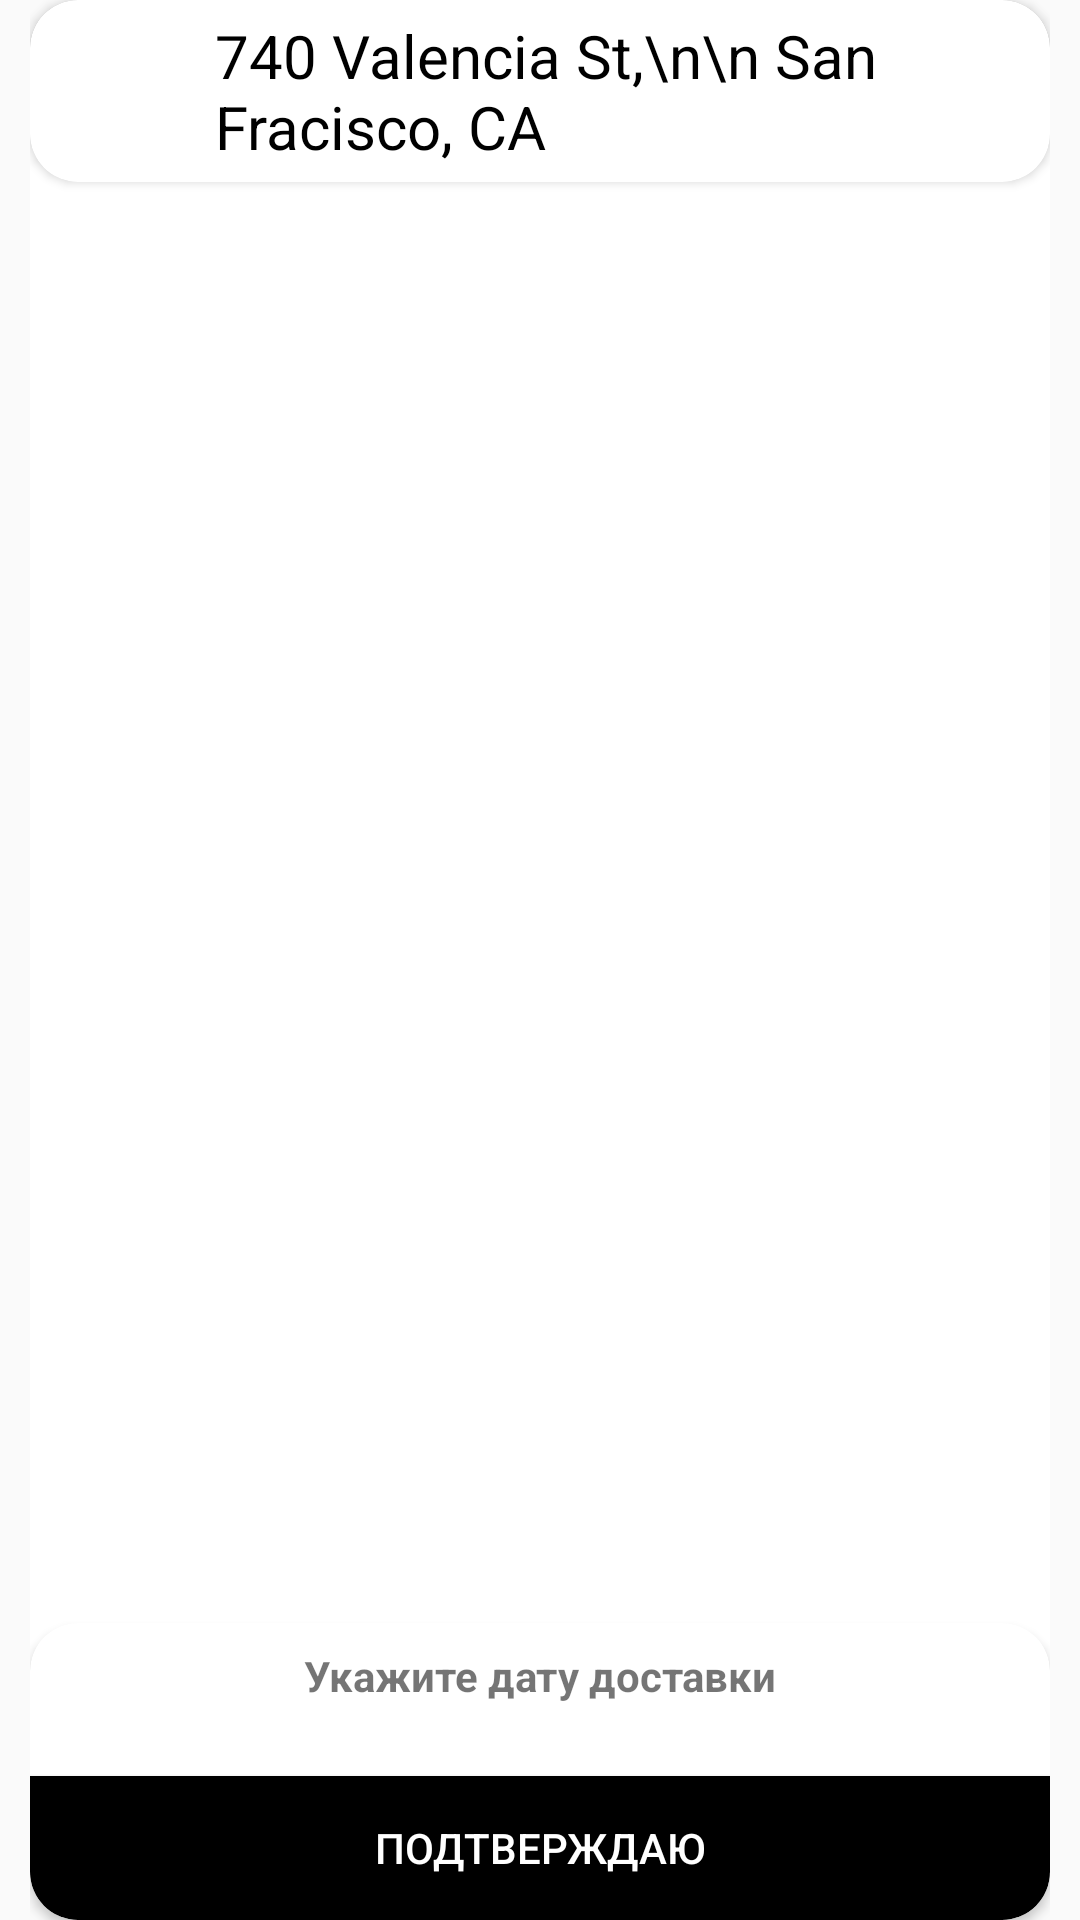

Write the Android layout XML for this screen, with the resource values it uses.
<!-- AndroidManifest.xml: application theme Theme.FooDDe -->
<!-- res/layout/bottom_sheet_dialog_confirmation.xml -->
<?xml version="1.0" encoding="utf-8"?>
<androidx.constraintlayout.widget.ConstraintLayout xmlns:android="http://schemas.android.com/apk/res/android"
    xmlns:app="http://schemas.android.com/apk/res-auto"
    xmlns:tools="http://schemas.android.com/tools"
    android:id="@+id/bottom_sheet_confirmation"
    android:layout_width="match_parent"
    android:layout_height="wrap_content"
    android:background="@android:color/transparent"
    android:orientation="vertical"
    app:behavior_hideable="true"
    android:paddingLeft="10dp"
    android:paddingRight="10dp"
    app:behavior_peekHeight="0dp"
    app:layout_behavior="com.google.android.material.bottomsheet.BottomSheetBehavior">

    <androidx.cardview.widget.CardView
        android:layout_width="match_parent"
        android:layout_height="match_parent"
        app:cardCornerRadius="16dp">
        <LinearLayout
            android:layout_width="match_parent"
            android:layout_height="match_parent"
            android:orientation="vertical">
            <androidx.cardview.widget.CardView
                android:layout_width="match_parent"
                android:layout_height="wrap_content"
                app:cardCornerRadius="16dp">
                <LinearLayout
                    android:layout_width="match_parent"
                    android:layout_height="wrap_content"
                    android:orientation="horizontal">

                    <View
                        android:layout_width="match_parent"
                        android:layout_height="match_parent"
                        android:layout_weight="5" />

                    <TextView
                        android:id="@+id/mapsbottconaddress"
                        android:layout_width="match_parent"
                        android:layout_height="wrap_content"
                        android:layout_margin="5dp"
                        android:layout_weight="1"
                        android:textColor="#000000"
                        android:textSize="20dp"
                        android:text="740 Valencia St,\n\n San Fracisco, CA" />

                </LinearLayout>
            </androidx.cardview.widget.CardView>

            <View
                android:layout_width="match_parent"
                android:layout_height="40dp"
                android:layout_weight="5" />

            <androidx.cardview.widget.CardView
                android:layout_width="match_parent"
                android:layout_height="wrap_content"
                app:cardCornerRadius="16dp">
                <LinearLayout
                    android:layout_width="match_parent"
                    android:layout_height="wrap_content"
                    android:orientation="vertical">
                    <LinearLayout
                        android:layout_width="match_parent"
                        android:layout_height="wrap_content"
                        android:orientation="horizontal">
                        <TextView
                            android:id="@+id/mapsbottcontime"
                            android:layout_width="match_parent"
                            android:layout_height="wrap_content"
                            android:layout_margin="8dp"
                            android:drawableLeft="@drawable/ic_baseline_access_time_24"
                            android:drawableRight="@drawable/ic_edit_lg"
                            android:textAlignment="center"
                            android:drawablePadding="16dp"
                            android:layout_weight="1"
                            android:textStyle="bold"
                            android:text="Укажите дату доставки" />

                    </LinearLayout>


                    <Button
                        android:id="@+id/mapsbottconbutton"
                        android:layout_width="match_parent"
                        android:layout_height="wrap_content"
                        android:layout_marginTop="16dp"
                        android:background="#000"
                        android:text="@string/confirm"
                        android:textColor="#fff" />
                </LinearLayout>
            </androidx.cardview.widget.CardView>
        </LinearLayout>
    </androidx.cardview.widget.CardView>

</androidx.constraintlayout.widget.ConstraintLayout>
<!-- resources referenced by this layout -->
<resources>
  <string name="confirm">ПОДТВЕРЖДАЮ</string>
  <style name="Theme.FooDDe" parent="Theme.AppCompat.Light.NoActionBar">
          
          <item name="colorPrimary">#D84014</item>
          <item name="colorPrimaryVariant">#D84014</item>
          <item name="colorOnPrimary">@color/white</item>
          
          <item name="colorSecondary">#D84014</item>
          <item name="colorSecondaryVariant">#D84014</item>
          <item name="colorOnSecondary">@color/black</item>
          
          <item name="android:statusBarColor" tools:targetApi="l">?attr/colorPrimaryVariant</item>
          
      </style>
  <color name="white">#FFFFFFFF</color>
  <color name="black">#FF000000</color>
</resources>
